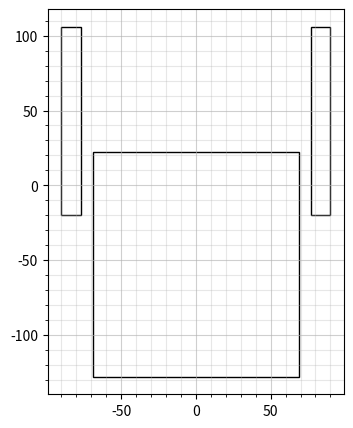

Source code (Python):
import matplotlib.pyplot as plt
import matplotlib.patches as patches

fig = plt.figure(figsize=[5,5])
ax = plt.axes()

# fc = face color, ec = edge color
# c = patches.Circle(xy=(0, 0), radius=0.5, fc='g', ec='r')
# e = patches.Ellipse(xy=(-0.25, 0), width=0.5, height=0.25, fc='b', ec='y')
body = patches.Rectangle(xy=(-69, -128), width=138, height=150, ec='#000000', fill=False)
left_arm = patches.Rectangle(xy=(-90, -20), width=13.2, height=126, ec='#000000', fill=False)
right_arm = patches.Rectangle(xy=(76.8, -20), width=13.2, height=126, ec='#000000', fill=False)
# r = patches.Rectangle(xy=(0, 0), width=0.25, height=0.5, ec='#000000', fill=False)

plt.minorticks_on()
ax.grid(which="major",alpha=0.6)
ax.grid(which="minor",alpha=0.3)
ax.add_patch(body)
ax.add_patch(left_arm)
ax.add_patch(right_arm)

plt.axis('scaled')
ax.set_aspect('equal')

plt.show()
